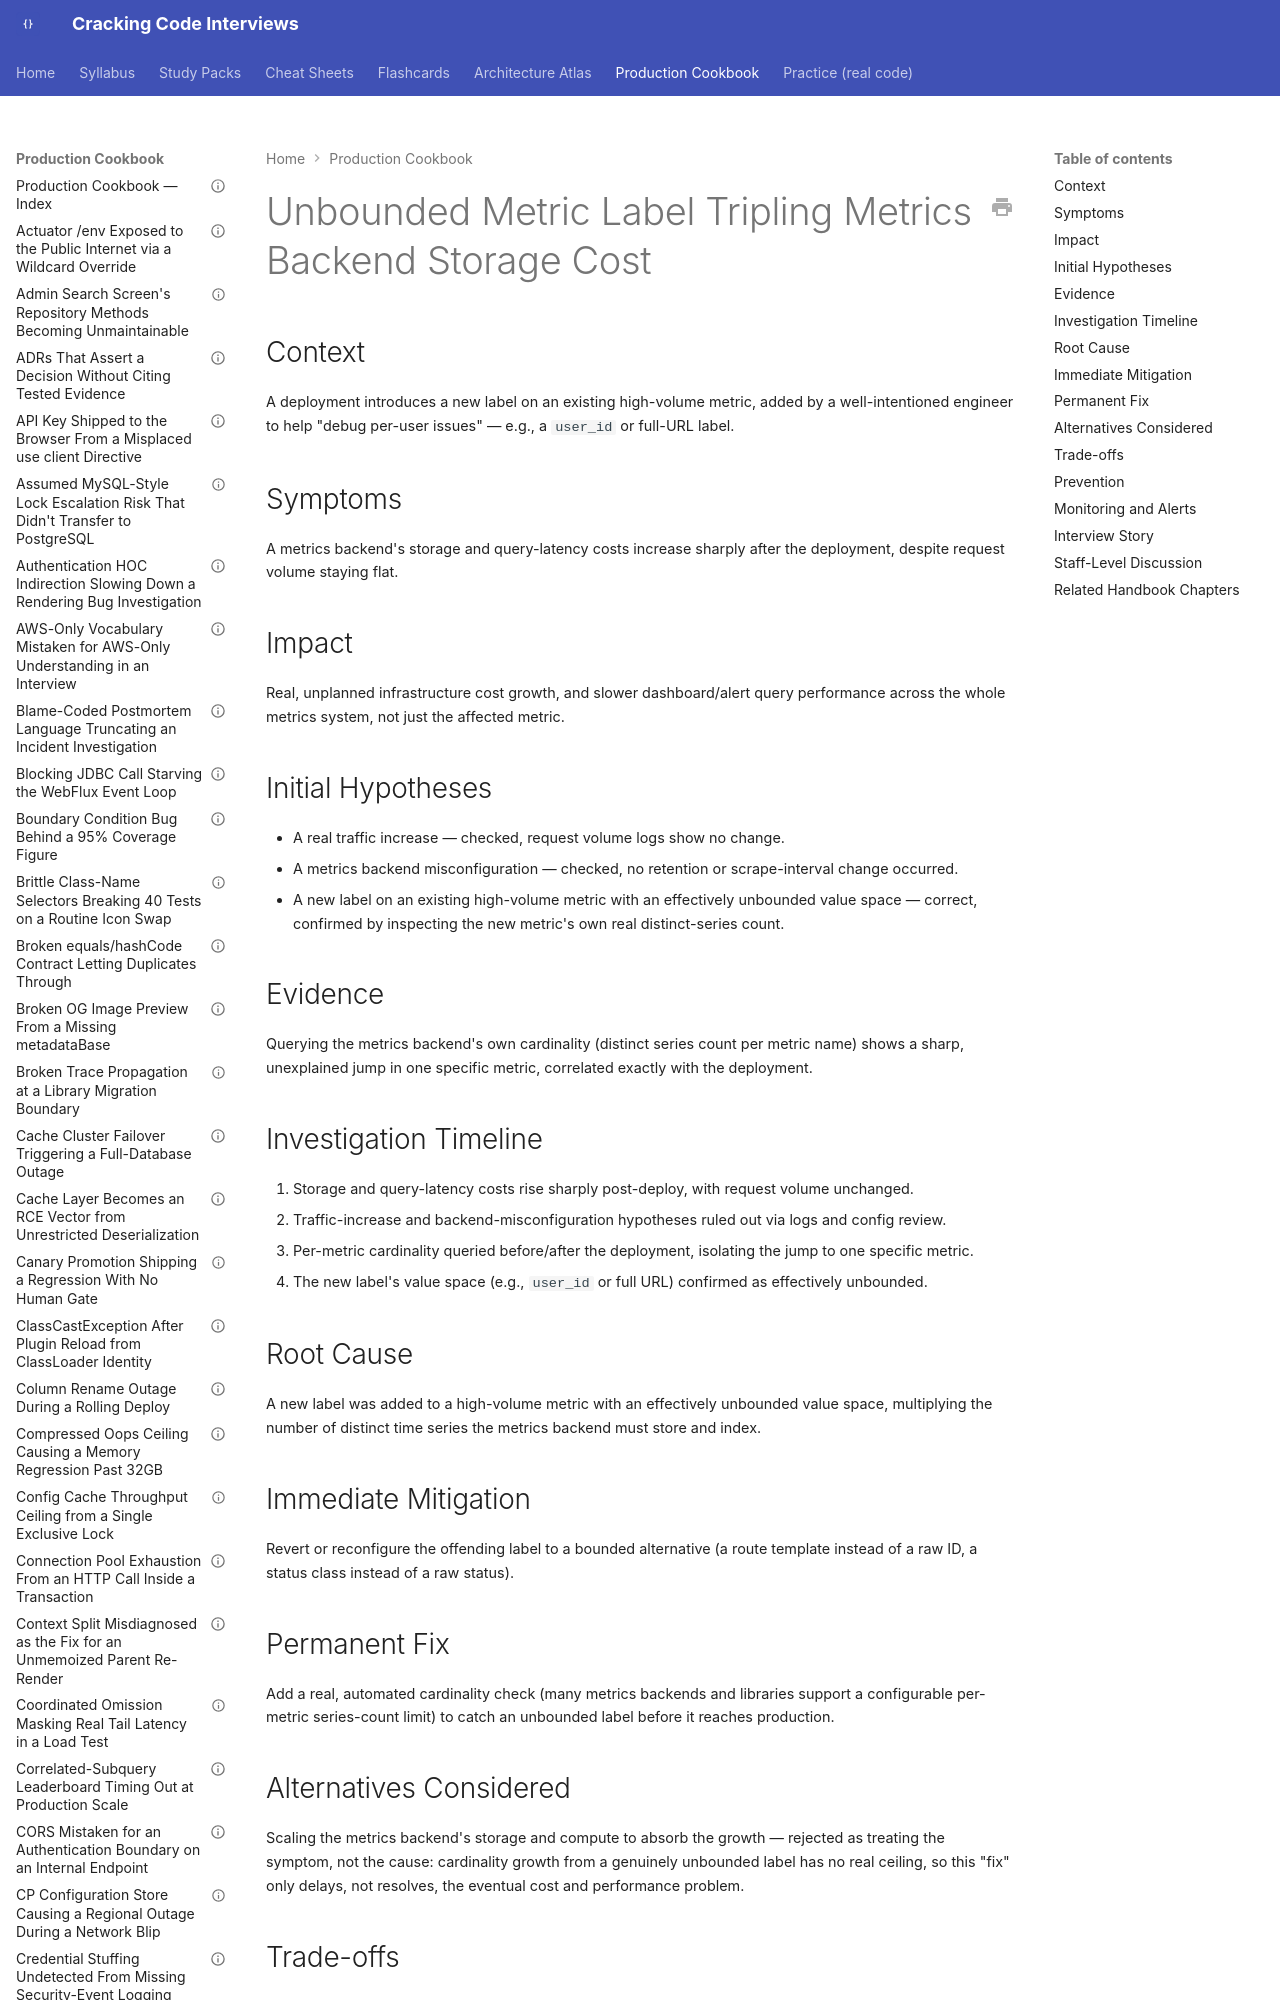

repository: JuanMelendres/cracking-code-interviews · page: production-cookbook/unbounded-metric-label-tripling-metrics-backend-storage-cost/index.html · generator: mkdocs

---
title: "Unbounded Metric Label Tripling Metrics Backend Storage Cost"
document_type: production-cookbook-entry
domain: performance
status: draft
last_updated: 2026-09-12
related_handbook:
  - ../syllabus/13-observability/metric-cardinality-and-alert-fatigue.md
source: syllabus/13-observability/metric-cardinality-and-alert-fatigue.md#production-scenarios
---

# Unbounded Metric Label Tripling Metrics Backend Storage Cost

## Context

A deployment introduces a new label on an existing high-volume metric, added by a well-intentioned engineer to help "debug per-user issues" — e.g., a `user_id` or full-URL label.
